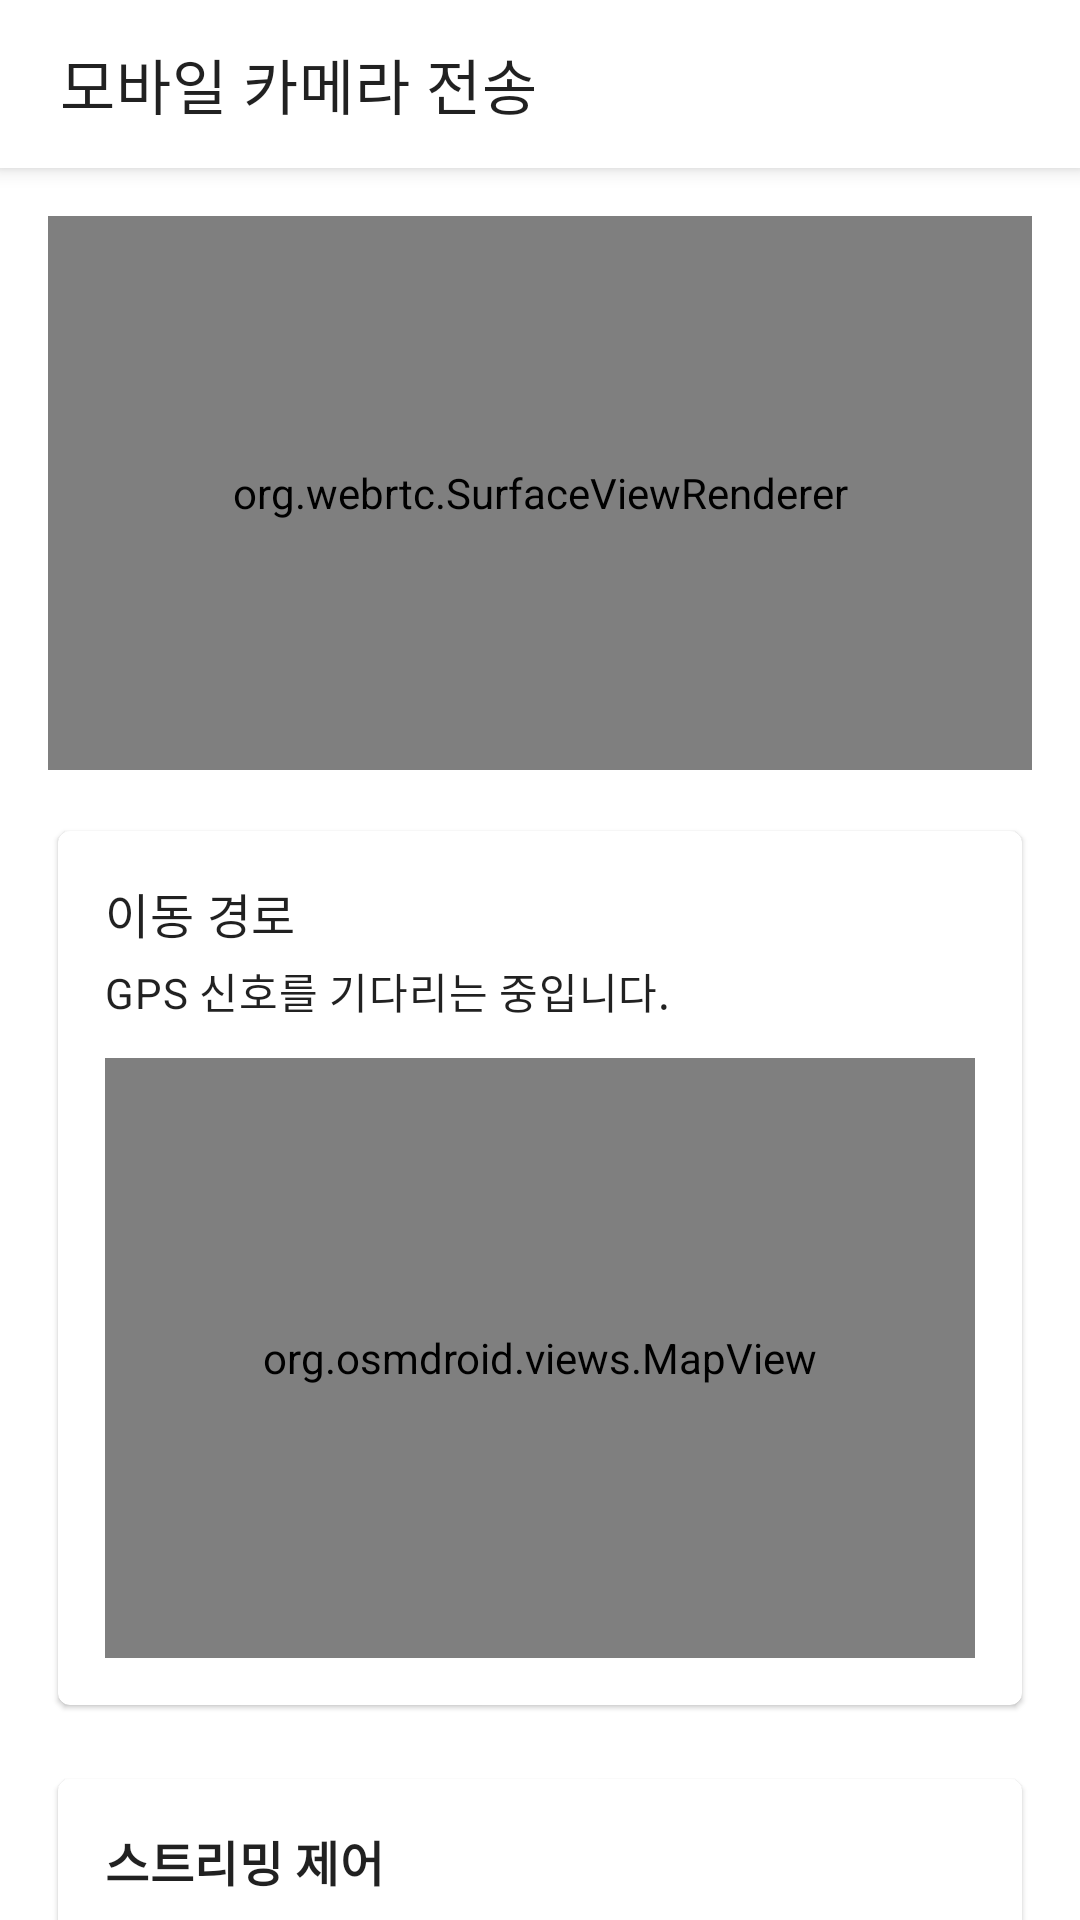

Produce the Android XML layout that renders to this screen, including the resource entries it uses.
<!-- AndroidManifest.xml: application theme Theme.AndroidWebrtcDji -->
<!-- res/layout/activity_camera_stream.xml -->
<?xml version="1.0" encoding="utf-8"?>
<androidx.coordinatorlayout.widget.CoordinatorLayout xmlns:android="http://schemas.android.com/apk/res/android"
    xmlns:app="http://schemas.android.com/apk/res-auto"
    xmlns:tools="http://schemas.android.com/tools"
    android:layout_width="match_parent"
    android:layout_height="match_parent"
    tools:context=".CameraStreamActivity">

    <com.google.android.material.appbar.AppBarLayout
        android:layout_width="match_parent"
        android:layout_height="wrap_content"
        android:background="?attr/colorSurface"
        android:elevation="4dp">

        <com.google.android.material.appbar.MaterialToolbar
            android:id="@+id/toolbar"
            android:layout_width="match_parent"
            android:layout_height="wrap_content"
            android:paddingStart="16dp"
            android:paddingEnd="16dp"
            app:title="@string/camera_stream_title"
            app:titleCentered="false"
            app:titleTextAppearance="@style/TextAppearance.MaterialComponents.Headline6" />

    </com.google.android.material.appbar.AppBarLayout>

    <androidx.core.widget.NestedScrollView
        android:id="@+id/cameraStreamScroll"
        android:layout_width="match_parent"
        android:layout_height="match_parent"
        android:fillViewport="true"
        app:layout_behavior="@string/appbar_scrolling_view_behavior">

        <androidx.constraintlayout.widget.ConstraintLayout
            android:id="@+id/cameraStreamContent"
            android:layout_width="match_parent"
            android:layout_height="wrap_content"
            android:padding="16dp">

            <org.webrtc.SurfaceViewRenderer
                android:id="@+id/cameraPreview"
                android:layout_width="0dp"
                android:layout_height="0dp"
                android:background="@android:color/black"
                app:layout_constraintDimensionRatio="16:9"
                app:layout_constraintEnd_toEndOf="parent"
                app:layout_constraintStart_toStartOf="parent"
                app:layout_constraintTop_toTopOf="parent" />

            <com.google.android.material.card.MaterialCardView
                android:id="@+id/mapCard"
                android:layout_width="0dp"
                android:layout_height="wrap_content"
                android:layout_marginTop="16dp"
                android:layout_marginBottom="16dp"
                app:cardUseCompatPadding="true"
                app:layout_constraintBottom_toTopOf="@id/controlCard"
                app:layout_constraintEnd_toEndOf="parent"
                app:layout_constraintStart_toStartOf="parent"
                app:layout_constraintTop_toBottomOf="@id/cameraPreview">

                <LinearLayout
                    android:layout_width="match_parent"
                    android:layout_height="wrap_content"
                    android:orientation="vertical"
                    android:padding="16dp">

                    <TextView
                        android:id="@+id/pathTitle"
                        android:layout_width="match_parent"
                        android:layout_height="wrap_content"
                        android:text="@string/camera_stream_path_title"
                        android:textAppearance="@style/TextAppearance.MaterialComponents.Subtitle1" />

                    <TextView
                        android:id="@+id/pathStatus"
                        android:layout_width="match_parent"
                        android:layout_height="wrap_content"
                        android:layout_marginTop="4dp"
                        android:text="@string/camera_stream_path_waiting"
                        android:textAppearance="@style/TextAppearance.MaterialComponents.Body2" />

                    <org.osmdroid.views.MapView
                        android:id="@+id/pathMap"
                        android:layout_width="match_parent"
                        android:layout_height="200dp"
                        android:layout_marginTop="12dp"
                        android:clickable="true"
                        android:focusable="true" />

                </LinearLayout>

            </com.google.android.material.card.MaterialCardView>

            <com.google.android.material.card.MaterialCardView
                android:id="@+id/controlCard"
                android:layout_width="0dp"
                android:layout_height="wrap_content"
                android:layout_marginBottom="16dp"
                app:cardUseCompatPadding="true"
                app:layout_constraintBottom_toBottomOf="parent"
                app:layout_constraintEnd_toEndOf="parent"
                app:layout_constraintStart_toStartOf="parent"
                app:layout_constraintTop_toBottomOf="@id/mapCard">

                <LinearLayout
                    android:layout_width="match_parent"
                    android:layout_height="wrap_content"
                    android:orientation="vertical"
                    android:padding="16dp">

                    <TextView
                        android:id="@+id/controlHeaderTitle"
                        android:layout_width="match_parent"
                        android:layout_height="wrap_content"
                        android:text="@string/camera_stream_control_header"
                        android:textAppearance="@style/TextAppearance.MaterialComponents.Subtitle1"
                        android:textStyle="bold" />

                    <TextView
                        android:id="@+id/descriptionText"
                        android:layout_width="match_parent"
                        android:layout_height="wrap_content"
                        android:layout_marginTop="8dp"
                        android:text="@string/camera_stream_description"
                        android:textAppearance="@style/TextAppearance.MaterialComponents.Body2" />

                    <com.google.android.material.textfield.TextInputLayout
                        android:id="@+id/streamIdLayout"
                        style="@style/Widget.MaterialComponents.TextInputLayout.OutlinedBox"
                        android:layout_width="match_parent"
                        android:layout_height="wrap_content"
                        android:layout_marginTop="16dp"
                        android:hint="@string/camera_stream_stream_id_label"
                        app:endIconMode="clear_text">

                        <com.google.android.material.textfield.TextInputEditText
                            android:id="@+id/streamIdInput"
                            android:layout_width="match_parent"
                            android:layout_height="wrap_content"
                            android:hint="@string/camera_stream_stream_id_hint"
                            android:imeOptions="actionDone"
                            android:inputType="text" />
                    </com.google.android.material.textfield.TextInputLayout>

                    <com.google.android.material.textfield.TextInputLayout
                        android:id="@+id/cameraSelectorLayout"
                        style="@style/Widget.MaterialComponents.TextInputLayout.OutlinedBox.ExposedDropdownMenu"
                        android:layout_width="match_parent"
                        android:layout_height="wrap_content"
                        android:layout_marginTop="12dp"
                        android:hint="@string/camera_stream_camera_label">

                        <com.google.android.material.textfield.MaterialAutoCompleteTextView
                            android:id="@+id/cameraSelector"
                            android:layout_width="match_parent"
                            android:layout_height="wrap_content"
                            android:inputType="none"
                            tools:text="@string/camera_label_back" />
                    </com.google.android.material.textfield.TextInputLayout>

                    <TextView
                        android:id="@+id/signalingUrlValue"
                        android:layout_width="match_parent"
                        android:layout_height="wrap_content"
                        android:layout_marginTop="12dp"
                        android:textAppearance="@style/TextAppearance.MaterialComponents.Caption"
                        tools:text="시그널링 URL: ws://10.0.2.2:8080" />

                    <LinearLayout
                        android:id="@+id/buttonRow"
                        android:layout_width="match_parent"
                        android:layout_height="wrap_content"
                        android:layout_marginTop="16dp"
                        android:gravity="center_vertical"
                        android:orientation="horizontal">

                        <com.google.android.material.button.MaterialButton
                            android:id="@+id/startButton"
                            android:layout_width="0dp"
                            android:layout_height="wrap_content"
                            android:layout_weight="1"
                            android:text="@string/camera_stream_start_button" />

                        <com.google.android.material.button.MaterialButton
                            android:id="@+id/stopButton"
                            style="@style/Widget.MaterialComponents.Button.TextButton"
                            android:layout_width="wrap_content"
                            android:layout_height="wrap_content"
                            android:layout_marginStart="12dp"
                            android:text="@string/camera_stream_stop_button" />

                        <com.google.android.material.progressindicator.CircularProgressIndicator
                            android:id="@+id/connectionProgress"
                            android:layout_width="24dp"
                            android:layout_height="24dp"
                            android:layout_marginStart="12dp"
                            android:visibility="gone" />

                    </LinearLayout>

                    <TextView
                        android:id="@+id/statusText"
                        android:layout_width="match_parent"
                        android:layout_height="wrap_content"
                        android:layout_marginTop="12dp"
                        android:textAppearance="@style/TextAppearance.MaterialComponents.Body2"
                        tools:text="대기 중입니다. 스트리밍을 시작하려면 스트림 ID와 카메라를 선택하세요." />

                </LinearLayout>

            </com.google.android.material.card.MaterialCardView>

        </androidx.constraintlayout.widget.ConstraintLayout>

    </androidx.core.widget.NestedScrollView>

</androidx.coordinatorlayout.widget.CoordinatorLayout>
<!-- resources referenced by this layout -->
<resources>
  <string name="camera_label_back">후면 카메라</string>
  <string name="camera_stream_camera_label">사용할 카메라</string>
  <string name="camera_stream_control_header">스트리밍 제어</string>
  <string name="camera_stream_description">휴대폰 카메라 영상을 선택한 대상에게 스트리밍합니다. 스트림 ID와 사용할 카메라를 선택한 뒤 전송을 시작하세요. 스트리밍 중에는 지도에서 휴대폰의 이동 경로를 확인할 수 있습니다.</string>
  <string name="camera_stream_path_title">이동 경로</string>
  <string name="camera_stream_path_waiting">GPS 신호를 기다리는 중입니다.</string>
  <string name="camera_stream_start_button">스트리밍 시작</string>
  <string name="camera_stream_stop_button">종료</string>
  <string name="camera_stream_stream_id_hint">예: pilot-cam</string>
  <string name="camera_stream_stream_id_label">모바일 스트림 ID</string>
  <string name="camera_stream_title">모바일 카메라 전송</string>
  <style name="Theme.AndroidWebrtcDji" parent="Theme.MaterialComponents.DayNight.NoActionBar">
          <item name="colorPrimary">@color/colorPrimary</item>
          <item name="colorPrimaryVariant">@color/colorPrimaryVariant</item>
          <item name="colorOnPrimary">@color/colorOnPrimary</item>
          <item name="colorSecondary">@color/colorSecondary</item>
          <item name="android:statusBarColor" tools:targetApi="l">@color/colorPrimaryVariant</item>
          <item name="android:navigationBarColor">@android:color/black</item>
      </style>
  <color name="colorPrimary">#0A84FF</color>
  <color name="colorPrimaryVariant">#0060DF</color>
  <color name="colorOnPrimary">#FFFFFFFF</color>
  <color name="colorSecondary">#32D74B</color>
</resources>
